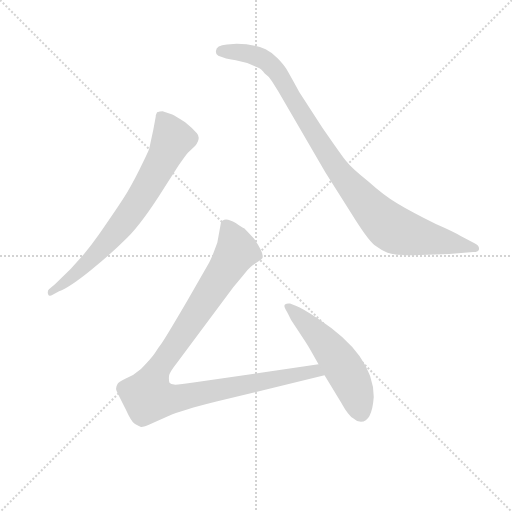
t = 0.00 s
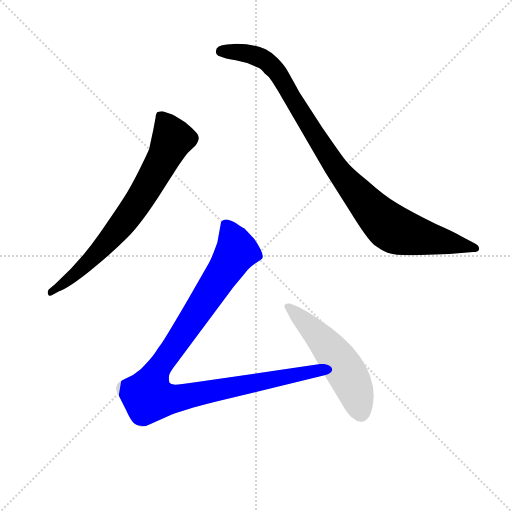
t = 3.04 s
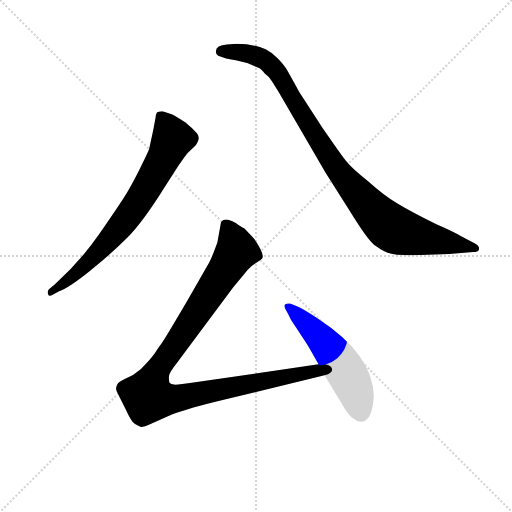
t = 3.22 s
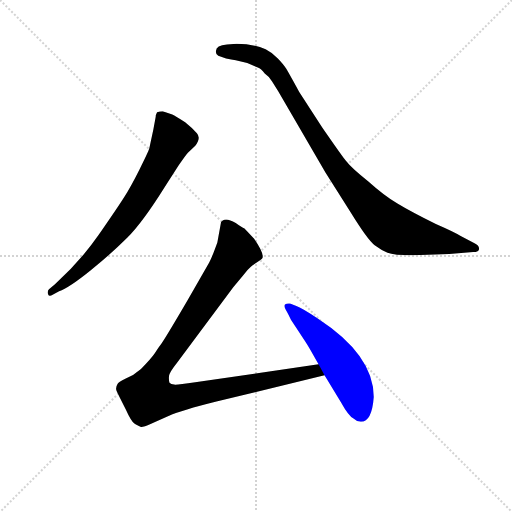
t = 3.40 s
t = 3.58 s: frame unchanged from t = 3.40 s, image omitted
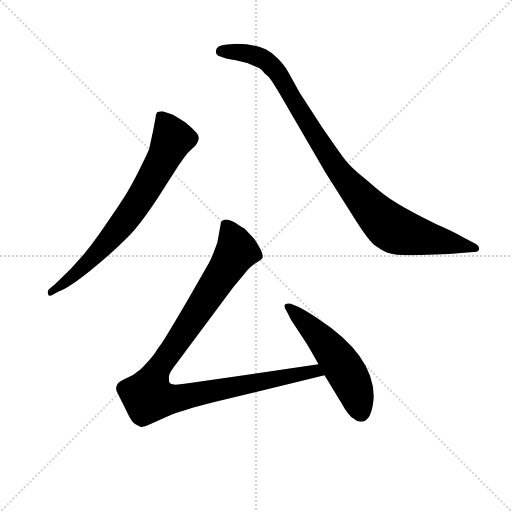
t = 4.16 s

The animated SVG that drew these frames (rendered in a browser with its animation timeline set to each time). Animation: 4 CSS @keyframes rules; one cycle of 4.16 s.

<svg version="1.1" viewBox="0 0 1024 1024" xmlns="http://www.w3.org/2000/svg">
  <g stroke="lightgray" stroke-dasharray="1,1" stroke-width="1" transform="scale(4, 4)">
    <line x1="0" y1="0" x2="256" y2="256"></line>
    <line x1="256" y1="0" x2="0" y2="256"></line>
    <line x1="128" y1="0" x2="128" y2="256"></line>
    <line x1="0" y1="128" x2="256" y2="128"></line>
  </g>
<g transform="scale(0.92, -0.92) translate(60, -900)">
   <style type="text/css">
    @keyframes keyframes0 {
      from {
       stroke: blue;
       stroke-dashoffset: 744;
       stroke-width: 128;
       }
       71% {
       animation-timing-function: step-end;
       stroke: blue;
       stroke-dashoffset: 0;
       stroke-width: 128;
       }
       to {
       stroke: black;
       stroke-width: 1024;
       }
       }
       #make-me-a-hanzi-animation-0 {
         animation: keyframes0 0.855469s both;
         animation-delay: 0.000000s;
         animation-timing-function: linear;
       }
    @keyframes keyframes1 {
      from {
       stroke: blue;
       stroke-dashoffset: 1001;
       stroke-width: 128;
       }
       77% {
       animation-timing-function: step-end;
       stroke: blue;
       stroke-dashoffset: 0;
       stroke-width: 128;
       }
       to {
       stroke: black;
       stroke-width: 1024;
       }
       }
       #make-me-a-hanzi-animation-1 {
         animation: keyframes1 1.064616s both;
         animation-delay: 0.855469s;
         animation-timing-function: linear;
       }
    @keyframes keyframes2 {
      from {
       stroke: blue;
       stroke-dashoffset: 1068;
       stroke-width: 128;
       }
       78% {
       animation-timing-function: step-end;
       stroke: blue;
       stroke-dashoffset: 0;
       stroke-width: 128;
       }
       to {
       stroke: black;
       stroke-width: 1024;
       }
       }
       #make-me-a-hanzi-animation-2 {
         animation: keyframes2 1.119141s both;
         animation-delay: 1.920085s;
         animation-timing-function: linear;
       }
    @keyframes keyframes3 {
      from {
       stroke: blue;
       stroke-dashoffset: 541;
       stroke-width: 128;
       }
       64% {
       animation-timing-function: step-end;
       stroke: blue;
       stroke-dashoffset: 0;
       stroke-width: 128;
       }
       to {
       stroke: black;
       stroke-width: 1024;
       }
       }
       #make-me-a-hanzi-animation-3 {
         animation: keyframes3 0.690267s both;
         animation-delay: 3.039225s;
         animation-timing-function: linear;
       }
</style>
<path d="M 68.5 267.0 Q 89.5 274.0 136.0 311.5 Q 182.5 349.0 216.5 383.0 Q 250.5 417.0 298.5 494.0 L 328.5 541.0 Q 345.5 565.0 348.5 568.0 L 364.5 583.0 Q 377.5 600.0 368.0 610.5 Q 358.5 621.0 342.5 634.0 Q 321.5 648.0 314.5 651.0 L 293.5 658.0 Q 287.5 658.0 281.5 656.0 Q 278.5 651.0 278.5 646.0 L 273.5 619.0 L 264.5 577.0 Q 261.5 568.0 243.0 531.0 Q 224.5 494.0 209.5 470.5 Q 194.5 447.0 155.0 390.0 Q 115.5 333.0 59.5 282.0 L 46.5 271.0 Q 42.5 267.0 44.5 260.5 Q 46.5 254.0 54.5 259.0 L 68.5 267.0 Z" fill="lightgray"></path> 
<path d="M 433.5 803.0 Q 409.5 801.0 409.5 789.0 Q 408.5 782.0 414.5 779.0 L 431.5 773.0 Q 443.5 771.0 452.5 769.0 L 477.5 763.0 L 500.5 753.0 Q 507.5 751.0 515.5 740.0 Q 524.5 734.0 531.5 723.0 L 544.5 702.0 L 647.5 525.0 L 702.5 438.0 Q 739.5 378.0 754.5 367.0 Q 769.5 356.0 782.5 350.5 Q 795.5 345.0 838.5 345.0 L 916.5 348.0 L 968.5 352.0 Q 981.5 352.0 981.5 359.5 Q 981.5 367.0 970.5 372.0 L 941.5 387.0 Q 926.5 396.0 887.5 413.0 Q 834.5 439.0 804.0 457.5 Q 773.5 476.0 741.5 505.0 Q 704.5 534.0 691.5 551.0 Q 678.5 568.0 640.5 623.0 L 590.5 700.0 Q 567.5 742.0 562.0 751.0 Q 556.5 760.0 544.0 773.0 Q 531.5 786.0 517.5 793.0 Q 487.5 805.0 454.5 805.0 L 433.5 803.0 Z" fill="lightgray"></path> 
<path d="M 632.5 108.0 L 364.5 69.0 Q 324.5 63.0 318.5 64.0 Q 311.5 65.0 308.5 68.0 Q 306.5 74.0 307.5 83.0 Q 308.5 91.0 324.5 111.0 L 447.5 276.0 L 467.5 300.0 Q 480.5 317.0 488.5 323.0 L 500.5 331.0 Q 509.5 336.0 510.5 339.0 Q 514.5 349.0 492.5 381.0 L 471.5 403.0 Q 465.5 406.0 452.5 415.0 Q 439.5 423.0 431.5 423.0 Q 422.5 422.0 420.5 417.0 L 412.5 373.0 Q 399.5 337.0 394.5 329.0 L 346.5 245.0 Q 298.5 163.0 291.5 154.0 Q 284.5 145.0 276.5 132.0 Q 267.5 119.0 246.5 98.0 Q 230.5 84.0 213.5 77.0 Q 196.5 69.0 195.5 65.0 Q 190.5 57.0 193.5 50.0 Q 196.5 43.0 213.5 10.0 Q 225.5 -17.0 233.5 -22.0 Q 241.5 -27.0 246.5 -28.0 Q 250.5 -29.0 268.5 -21.0 L 307.5 -4.0 Q 334.5 8.0 410.5 27.0 L 645.5 84.0 C 674.5 91.0 662.5 112.0 632.5 108.0 Z" fill="lightgray"></path> 
<path d="M 752.5 37.0 Q 752.5 128.0 631.5 207.0 Q 596.5 230.0 585.5 234.0 L 570.5 240.0 Q 563.5 241.0 559.5 238.0 Q 556.5 235.0 561.0 227.0 Q 565.5 219.0 567.5 215.0 L 572.5 205.0 L 601.5 161.0 Q 607.5 153.0 632.5 108.0 L 645.5 84.0 L 681.5 25.0 Q 697.5 -4.0 708.5 -10.0 Q 715.5 -17.0 724.5 -17.0 Q 748.5 -17.0 752.5 37.0 Z" fill="lightgray"></path> 
      <clipPath id="make-me-a-hanzi-clip-0">
      <path d="M 68.5 267.0 Q 89.5 274.0 136.0 311.5 Q 182.5 349.0 216.5 383.0 Q 250.5 417.0 298.5 494.0 L 328.5 541.0 Q 345.5 565.0 348.5 568.0 L 364.5 583.0 Q 377.5 600.0 368.0 610.5 Q 358.5 621.0 342.5 634.0 Q 321.5 648.0 314.5 651.0 L 293.5 658.0 Q 287.5 658.0 281.5 656.0 Q 278.5 651.0 278.5 646.0 L 273.5 619.0 L 264.5 577.0 Q 261.5 568.0 243.0 531.0 Q 224.5 494.0 209.5 470.5 Q 194.5 447.0 155.0 390.0 Q 115.5 333.0 59.5 282.0 L 46.5 271.0 Q 42.5 267.0 44.5 260.5 Q 46.5 254.0 54.5 259.0 L 68.5 267.0 Z" fill="lightgray"></path>
      </clipPath>
      <path clip-path="url(#make-me-a-hanzi-clip-0)" d="M 288.5 648.0 L 315.5 598.0 L 266.5 503.0 L 230.5 446.0 L 174.5 375.0 L 106.5 306.0 L 50.5 265.0 " fill="none" id="make-me-a-hanzi-animation-0" stroke-dasharray="616 1232" stroke-linecap="round"></path>

      <clipPath id="make-me-a-hanzi-clip-1">
      <path d="M 433.5 803.0 Q 409.5 801.0 409.5 789.0 Q 408.5 782.0 414.5 779.0 L 431.5 773.0 Q 443.5 771.0 452.5 769.0 L 477.5 763.0 L 500.5 753.0 Q 507.5 751.0 515.5 740.0 Q 524.5 734.0 531.5 723.0 L 544.5 702.0 L 647.5 525.0 L 702.5 438.0 Q 739.5 378.0 754.5 367.0 Q 769.5 356.0 782.5 350.5 Q 795.5 345.0 838.5 345.0 L 916.5 348.0 L 968.5 352.0 Q 981.5 352.0 981.5 359.5 Q 981.5 367.0 970.5 372.0 L 941.5 387.0 Q 926.5 396.0 887.5 413.0 Q 834.5 439.0 804.0 457.5 Q 773.5 476.0 741.5 505.0 Q 704.5 534.0 691.5 551.0 Q 678.5 568.0 640.5 623.0 L 590.5 700.0 Q 567.5 742.0 562.0 751.0 Q 556.5 760.0 544.0 773.0 Q 531.5 786.0 517.5 793.0 Q 487.5 805.0 454.5 805.0 L 433.5 803.0 Z" fill="lightgray"></path>
      </clipPath>
      <path clip-path="url(#make-me-a-hanzi-clip-1)" d="M 420.5 788.0 L 483.5 783.0 L 525.5 762.0 L 559.5 717.0 L 664.5 544.0 L 742.5 450.0 L 788.5 406.0 L 844.5 387.0 L 972.5 360.0 " fill="none" id="make-me-a-hanzi-animation-1" stroke-dasharray="873 1746" stroke-linecap="round"></path>

      <clipPath id="make-me-a-hanzi-clip-2">
      <path d="M 632.5 108.0 L 364.5 69.0 Q 324.5 63.0 318.5 64.0 Q 311.5 65.0 308.5 68.0 Q 306.5 74.0 307.5 83.0 Q 308.5 91.0 324.5 111.0 L 447.5 276.0 L 467.5 300.0 Q 480.5 317.0 488.5 323.0 L 500.5 331.0 Q 509.5 336.0 510.5 339.0 Q 514.5 349.0 492.5 381.0 L 471.5 403.0 Q 465.5 406.0 452.5 415.0 Q 439.5 423.0 431.5 423.0 Q 422.5 422.0 420.5 417.0 L 412.5 373.0 Q 399.5 337.0 394.5 329.0 L 346.5 245.0 Q 298.5 163.0 291.5 154.0 Q 284.5 145.0 276.5 132.0 Q 267.5 119.0 246.5 98.0 Q 230.5 84.0 213.5 77.0 Q 196.5 69.0 195.5 65.0 Q 190.5 57.0 193.5 50.0 Q 196.5 43.0 213.5 10.0 Q 225.5 -17.0 233.5 -22.0 Q 241.5 -27.0 246.5 -28.0 Q 250.5 -29.0 268.5 -21.0 L 307.5 -4.0 Q 334.5 8.0 410.5 27.0 L 645.5 84.0 C 674.5 91.0 662.5 112.0 632.5 108.0 Z" fill="lightgray"></path>
      </clipPath>
      <path clip-path="url(#make-me-a-hanzi-clip-2)" d="M 432.5 407.0 L 454.5 355.0 L 284.5 99.0 L 266.5 61.0 L 262.5 37.0 L 310.5 32.0 L 624.5 94.0 L 636.5 87.0 " fill="none" id="make-me-a-hanzi-animation-2" stroke-dasharray="940 1880" stroke-linecap="round"></path>

      <clipPath id="make-me-a-hanzi-clip-3">
      <path d="M 752.5 37.0 Q 752.5 128.0 631.5 207.0 Q 596.5 230.0 585.5 234.0 L 570.5 240.0 Q 563.5 241.0 559.5 238.0 Q 556.5 235.0 561.0 227.0 Q 565.5 219.0 567.5 215.0 L 572.5 205.0 L 601.5 161.0 Q 607.5 153.0 632.5 108.0 L 645.5 84.0 L 681.5 25.0 Q 697.5 -4.0 708.5 -10.0 Q 715.5 -17.0 724.5 -17.0 Q 748.5 -17.0 752.5 37.0 Z" fill="lightgray"></path>
      </clipPath>
      <path clip-path="url(#make-me-a-hanzi-clip-3)" d="M 566.5 233.0 L 624.5 179.0 L 676.5 116.0 L 706.5 64.0 L 724.5 3.0 " fill="none" id="make-me-a-hanzi-animation-3" stroke-dasharray="413 826" stroke-linecap="round"></path>

</g>
</svg>
